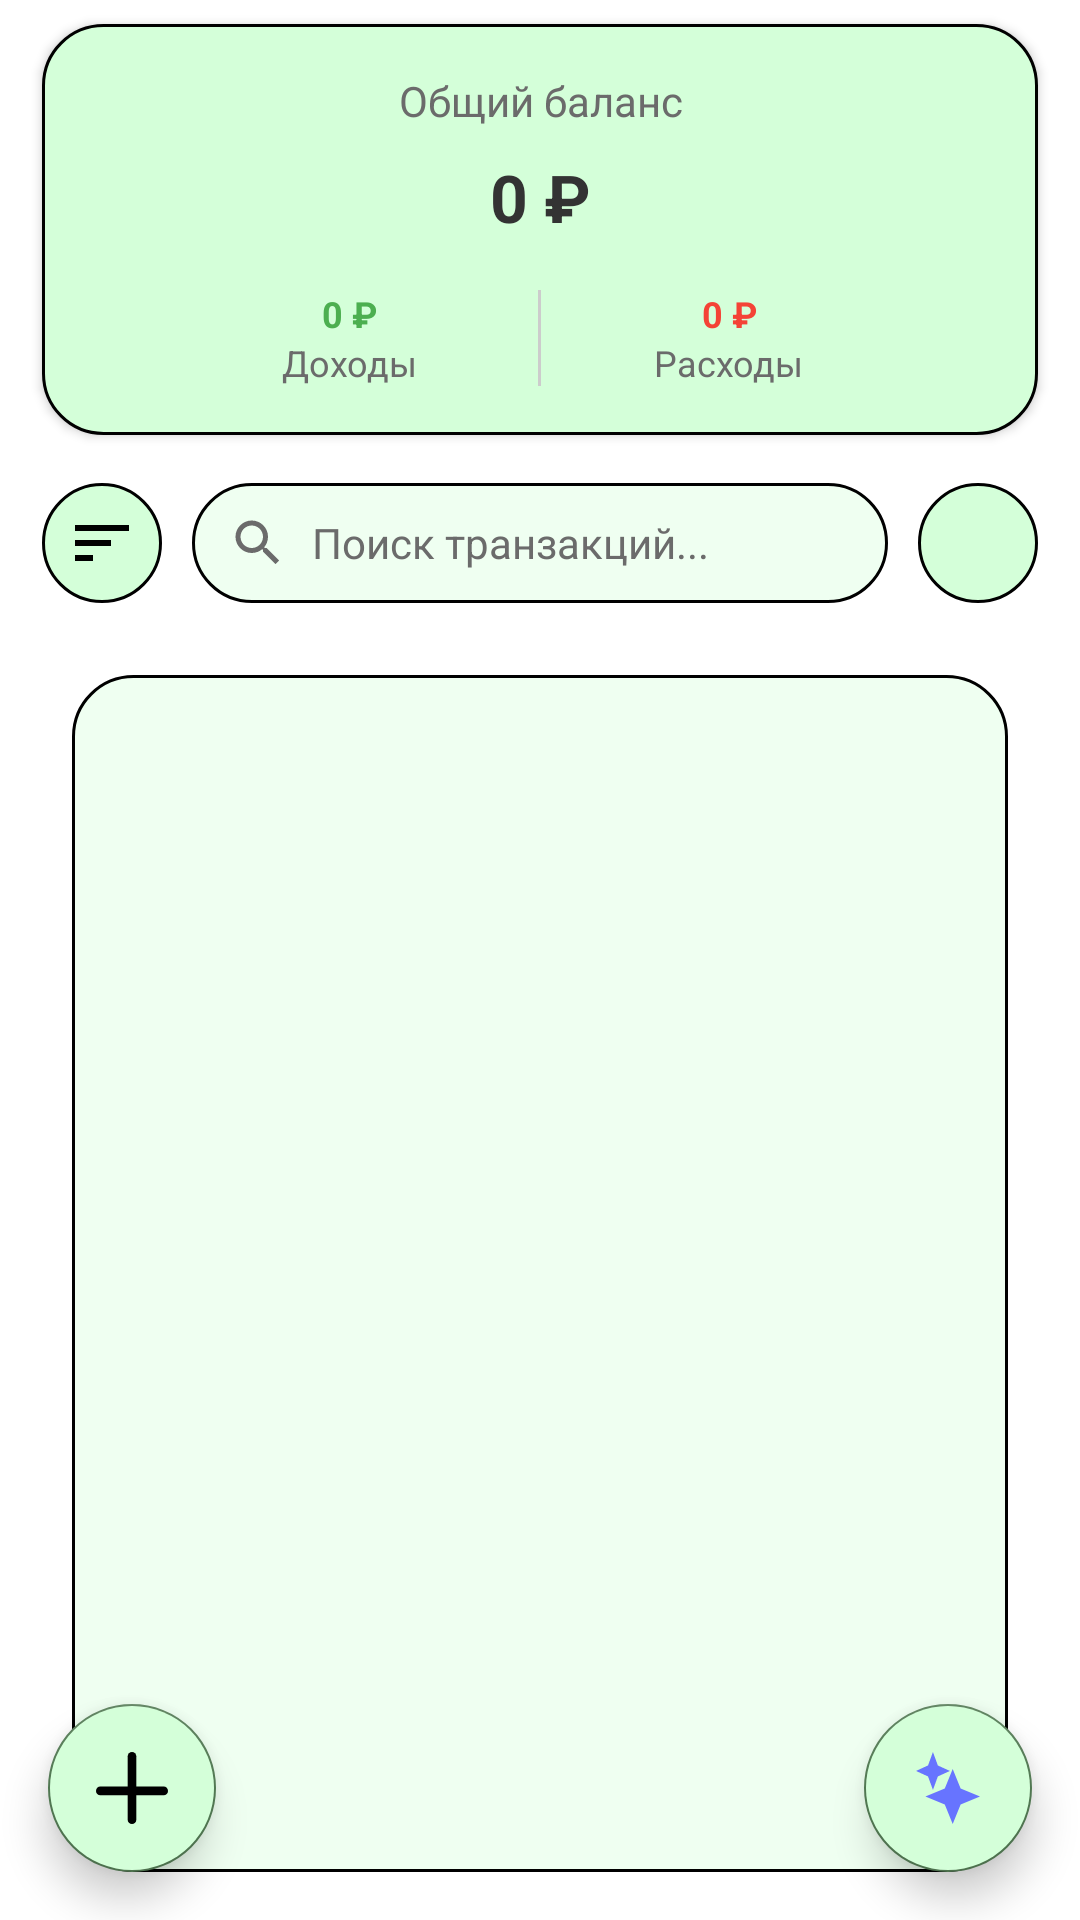

This screen was rendered from an Android layout file. Write that file and the resources it references.
<!-- AndroidManifest.xml: application theme Theme.HomeBudget -->
<!-- res/layout/activity_main.xml -->
<?xml version="1.0" encoding="utf-8"?>
<RelativeLayout xmlns:android="http://schemas.android.com/apk/res/android"
    xmlns:app="http://schemas.android.com/apk/res-auto"
    android:layout_width="match_parent"
    android:layout_height="match_parent"
    android:background="@color/background">

    <LinearLayout
        android:id="@+id/layout_stats"
        android:layout_width="match_parent"
        android:layout_height="wrap_content"
        android:layout_marginStart="14dp"
        android:layout_marginTop="8dp"
        android:layout_marginEnd="14dp"
        android:background="@drawable/bg_balance_card"
        android:orientation="vertical"
        android:paddingHorizontal="24dp"
        android:paddingTop="16dp"
        android:paddingBottom="16dp"
        android:elevation="2dp">

        <TextView
            android:layout_width="match_parent"
            android:layout_height="wrap_content"
            android:text="Общий баланс"
            android:textColor="@color/text_hint"
            android:textSize="14sp"
            android:gravity="center"
            android:layout_marginBottom="8dp" />

        <TextView
            android:id="@+id/tv_balance"
            android:layout_width="match_parent"
            android:layout_height="wrap_content"
            android:text="0 ₽"
            android:textColor="@color/text_secondary"
            android:textSize="22sp"
            android:textStyle="bold"
            android:gravity="center"
            android:layout_marginBottom="16dp" />

        <LinearLayout
            android:layout_width="match_parent"
            android:layout_height="wrap_content"
            android:orientation="horizontal"
            android:gravity="center_vertical"
            android:paddingHorizontal="16dp">

            <LinearLayout
                android:layout_width="0dp"
                android:layout_height="wrap_content"
                android:layout_weight="1"
                android:orientation="vertical"
                android:gravity="center">

                <TextView
                    android:id="@+id/tv_total_income"
                    android:layout_width="wrap_content"
                    android:layout_height="wrap_content"
                    android:text="0 ₽"
                    android:textColor="@color/income_green"
                    android:textSize="12sp"
                    android:textStyle="bold" />

                <TextView
                    android:layout_width="wrap_content"
                    android:layout_height="wrap_content"
                    android:text="Доходы"
                    android:textColor="@color/text_hint"
                    android:textSize="12sp" />
            </LinearLayout>

            <View
                android:layout_width="1dp"
                android:layout_height="32dp"
                android:background="@color/divider" />

            <LinearLayout
                android:layout_width="0dp"
                android:layout_height="wrap_content"
                android:layout_weight="1"
                android:orientation="vertical"
                android:gravity="center">

                <TextView
                    android:id="@+id/tv_total_expense"
                    android:layout_width="wrap_content"
                    android:layout_height="wrap_content"
                    android:text="0 ₽"
                    android:textColor="@color/expense_red"
                    android:textSize="12sp"
                    android:textStyle="bold" />

                <TextView
                    android:layout_width="wrap_content"
                    android:layout_height="wrap_content"
                    android:text="Расходы"
                    android:textColor="@color/text_hint"
                    android:textSize="12sp" />
            </LinearLayout>
        </LinearLayout>
    </LinearLayout>

    <LinearLayout
        android:id="@+id/layout_search"
        android:layout_width="match_parent"
        android:layout_height="wrap_content"
        android:layout_below="@id/layout_stats"
        android:layout_marginStart="14dp"
        android:layout_marginTop="8dp"
        android:layout_marginEnd="14dp"
        android:orientation="horizontal"
        android:paddingVertical="8dp"
        android:elevation="2dp"
        >

        <ImageView
            android:id="@+id/btn_sort"
            android:layout_width="40dp"
            android:layout_height="40dp"
            android:background="@drawable/ic_name_info"
            android:contentDescription="Сортировка"
            android:padding="8dp"
            android:src="@drawable/ic_sort"
            android:stateListAnimator="@animator/scale_button"
            />

        <EditText
            android:id="@+id/et_search"
            android:layout_width="0dp"
            android:layout_height="wrap_content"
            android:layout_weight="1"
            android:hint="Поиск транзакций..."
            android:textSize="14sp"
            android:paddingVertical="10dp"
            android:paddingHorizontal="12dp"
            android:background="@drawable/chat_input_background"
            android:drawableStart="@drawable/ic_search"
            android:drawablePadding="8dp"
            android:imeOptions="actionSearch"
            android:inputType="text"
            android:textColor="@color/text_primary"
            android:textColorHint="@color/text_hint"
            android:layout_marginHorizontal="10dp" />

        <ImageView
            android:id="@+id/btn_filter"
            android:layout_width="40dp"
            android:layout_height="40dp"
            android:src="@drawable/ic_menu"
            android:padding="8dp"
            android:background="@drawable/ic_name_info"
            android:contentDescription="Меню"
            android:stateListAnimator="@animator/scale_button"
            />
    </LinearLayout>

    <RelativeLayout
        android:layout_width="match_parent"
        android:layout_height="match_parent"
        android:layout_below="@id/layout_search"
        android:layout_alignParentBottom="true"
        android:layout_marginStart="24dp"
        android:layout_marginTop="16dp"
        android:layout_marginEnd="24dp"
        android:layout_marginBottom="16dp"
        android:background="@drawable/chat_area_background"
        android:paddingHorizontal="12dp"
        android:paddingTop="16dp"
        android:paddingBottom="12dp">

        <androidx.recyclerview.widget.RecyclerView
            android:id="@+id/recycler_view"
            android:layout_width="match_parent"
            android:layout_height="match_parent"
            android:clipToPadding="false"
            android:paddingHorizontal="8dp"
            android:paddingVertical="8dp"
            android:background="@color/list_item" />
    </RelativeLayout>

    <com.google.android.material.floatingactionbutton.FloatingActionButton
        android:id="@+id/fab_add"
        android:layout_width="wrap_content"
        android:layout_height="wrap_content"
        android:layout_alignParentBottom="true"
        android:layout_alignParentStart="true"
        android:layout_margin="16dp"
        android:src="@drawable/ic_add"
        android:backgroundTint="@color/rounded_button"
        app:tint = "@null"
        app:fabSize="normal"
        app:elevation="8dp"
        android:contentDescription="Добавить транзакцию" />

    <com.google.android.material.floatingactionbutton.FloatingActionButton
        android:id="@+id/fab_ai"
        android:layout_width="wrap_content"
        android:layout_height="wrap_content"
        android:layout_alignParentBottom="true"
        android:layout_alignParentEnd="true"
        android:layout_margin="16dp"
        android:src="@drawable/ic_ai"
        android:backgroundTint="@color/rounded_button"
        app:tint = "@null"
        app:fabSize="normal"
        app:elevation="8dp"
        android:contentDescription="ИИ-ассистент" />

</RelativeLayout>
<!-- resources referenced by this layout -->
<resources>
  <color name="background">#FFFFFF</color>
  <color name="divider">#CCCCCC</color>
  <color name="expense_red">#F44336</color>
  <color name="income_green">#4CAF50</color>
  <color name="list_item">#EFFFF1</color>
  <color name="rounded_button">#D4FFD9</color>
  <color name="text_hint">#6B6B6B</color>
  <color name="text_primary">#000000</color>
  <color name="text_secondary">#333333</color>
  <!-- drawable bg_balance_card (drawable) -->
  <?xml version="1.0" encoding="utf-8"?>
  <shape xmlns:android="http://schemas.android.com/apk/res/android">
      <solid android:color="@color/circle_green_background" />
      <stroke android:width="1dp" android:color="#000000" />
      <corners android:radius="20dp" />
  </shape>
  <!-- drawable chat_area_background (drawable) -->
  <?xml version="1.0" encoding="utf-8"?>
  <shape xmlns:android="http://schemas.android.com/apk/res/android">
      <solid android:color="@color/list_item" />
      <stroke android:width="1dp" android:color="#000000" />
      <corners android:radius="20dp" />
  </shape>
  <!-- drawable chat_input_background (drawable) -->
  <?xml version="1.0" encoding="utf-8"?>
  <shape xmlns:android="http://schemas.android.com/apk/res/android">
      <solid android:color="@color/rounded_edittext" />
      <stroke android:width="1dp" android:color="#000000" />
      <corners android:radius="24dp" />
  </shape>
  <!-- drawable ic_ai (drawable) -->
  <vector xmlns:android="http://schemas.android.com/apk/res/android"
      android:width="34dp"
      android:height="38dp"
      android:viewportWidth="34"
      android:viewportHeight="38">
    <path
        android:pathData="M19.5,9L23.704,19.296L34,23.5L23.704,27.704L19.5,38L15.296,27.704L5,23.5L15.296,19.296L19.5,9Z"
        android:fillColor="@color/ic_ai"/>
    <path
        android:pathData="M9,0L11.609,7.101L18,10L11.609,12.899L9,20L6.391,12.899L0,10L6.391,7.101L9,0Z"
        android:fillColor="@color/ic_ai"/>
  </vector>
  <!-- drawable ic_name_info (drawable) -->
  <?xml version="1.0" encoding="utf-8"?>
  <shape xmlns:android="http://schemas.android.com/apk/res/android"
      android:shape="rectangle">
  
      <solid android:color="@color/rounded_button" />
  
      <corners android:radius="277dp" />
  
      <stroke
          android:width="1dp"
          android:color="#000000" />
  
      <padding
          android:bottom="14dp"
          android:left="14dp"
          android:right="14dp"
          android:top="14dp" />
  
  </shape>
  <!-- drawable ic_search (drawable) -->
  <?xml version="1.0" encoding="utf-8"?>
  <vector xmlns:android="http://schemas.android.com/apk/res/android"
      android:width="20dp"
      android:height="20dp"
      android:viewportWidth="24"
      android:viewportHeight="24">
      <path
          android:fillColor="#6B6B6B"
          android:pathData="M15.5,14h-0.79l-0.28,-0.27C15.41,12.59 16,11.11 16,9.5 16,5.91 13.09,3 9.5,3S3,5.91 3,9.5 5.91,16 9.5,16c1.61,0 3.09,-0.59 4.23,-1.57l0.27,0.28v0.79l5,4.99L20.49,19l-4.99,-5zM9.5,14C7.01,14 5,11.99 5,9.5S7.01,5 9.5,5 14,7.01 14,9.5 11.99,14 9.5,14z" />
  </vector>
  <!-- drawable ic_sort (drawable) -->
  <?xml version="1.0" encoding="utf-8"?>
  <vector xmlns:android="http://schemas.android.com/apk/res/android"
      android:width="24dp"
      android:height="24dp"
      android:viewportWidth="24"
      android:viewportHeight="24">
      <path
          android:fillColor="#000000"
          android:pathData="M3,18h6v-2L3,16v2zM3,6v2h18L21,6L3,6zM3,13h12v-2L3,11v2z" />
  </vector>
  <color name="circle_green_background">#D4FFD9</color>
  <color name="rounded_edittext">#EFFFF1</color>
  <color name="ic_ai">#6774FF</color>
  <color name="primary_green">#4CAF50</color>
  <color name="primary_green_dark">#2E7D32</color>
</resources>
